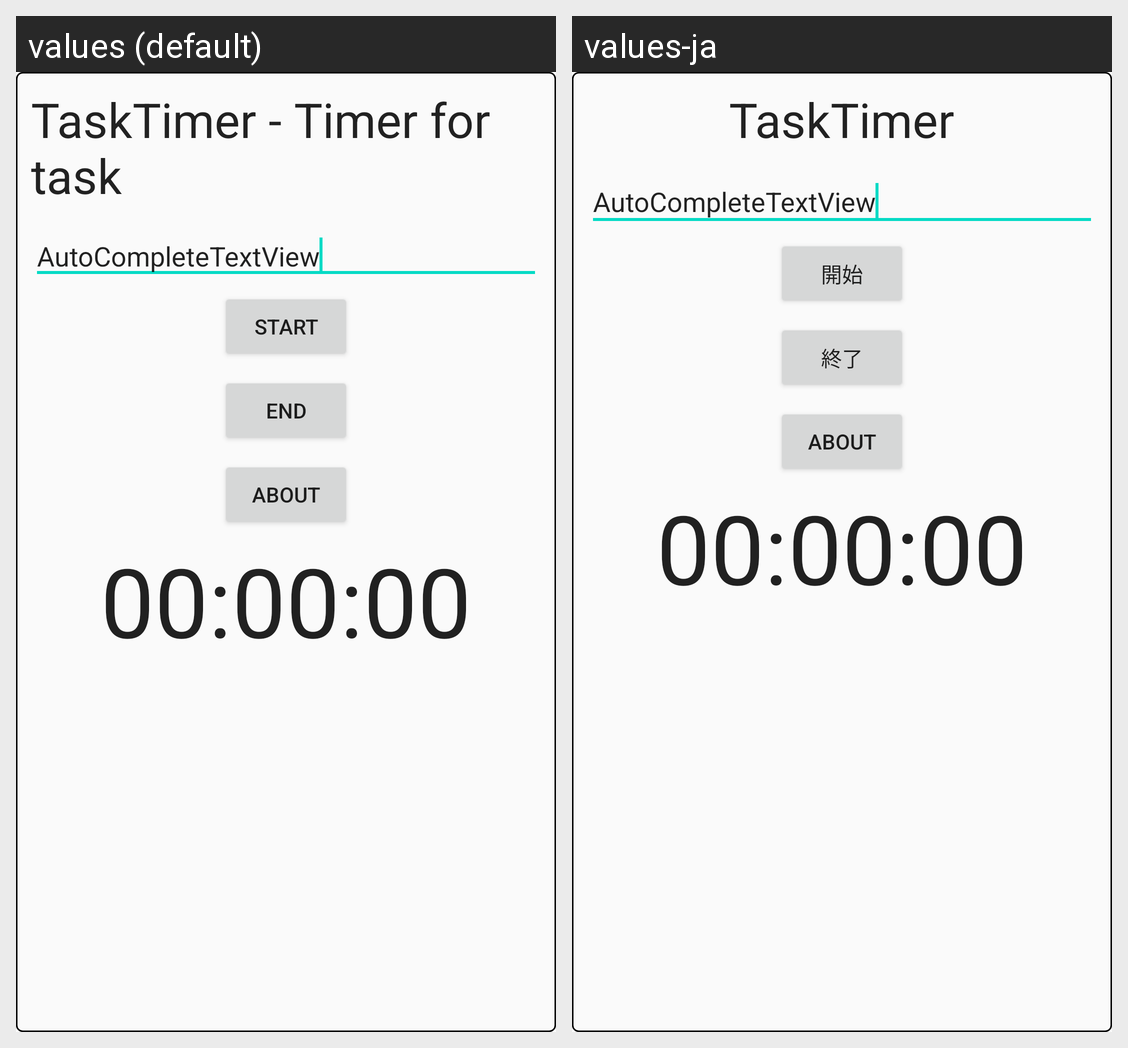

The Android screen above is rendered under two locales of the same app. Produce the string resources it draws, with the default and per-locale values.
Android screen res/layout/fragment_main.xml rendered under 2 locales, left to right: values (default), values-ja. Device: Nexus 5 (rendered at 1080×1920; each locale shown at half size, 540×960, under a caption strip naming it); theme AppTheme.
Strings drawn on this screen, with the default value and each locale's value (text and hints the layout hard-codes, and strings that could not be matched under every locale, appear in the picture but are not listed):

long_app_name
  values: TaskTimer - Timer for task
  values-ja: TaskTimer

start_label
  values: Start
  values-ja: 開始

end_label
  values: End
  values-ja: 終了

about_label
  values: About
  values-ja: About
